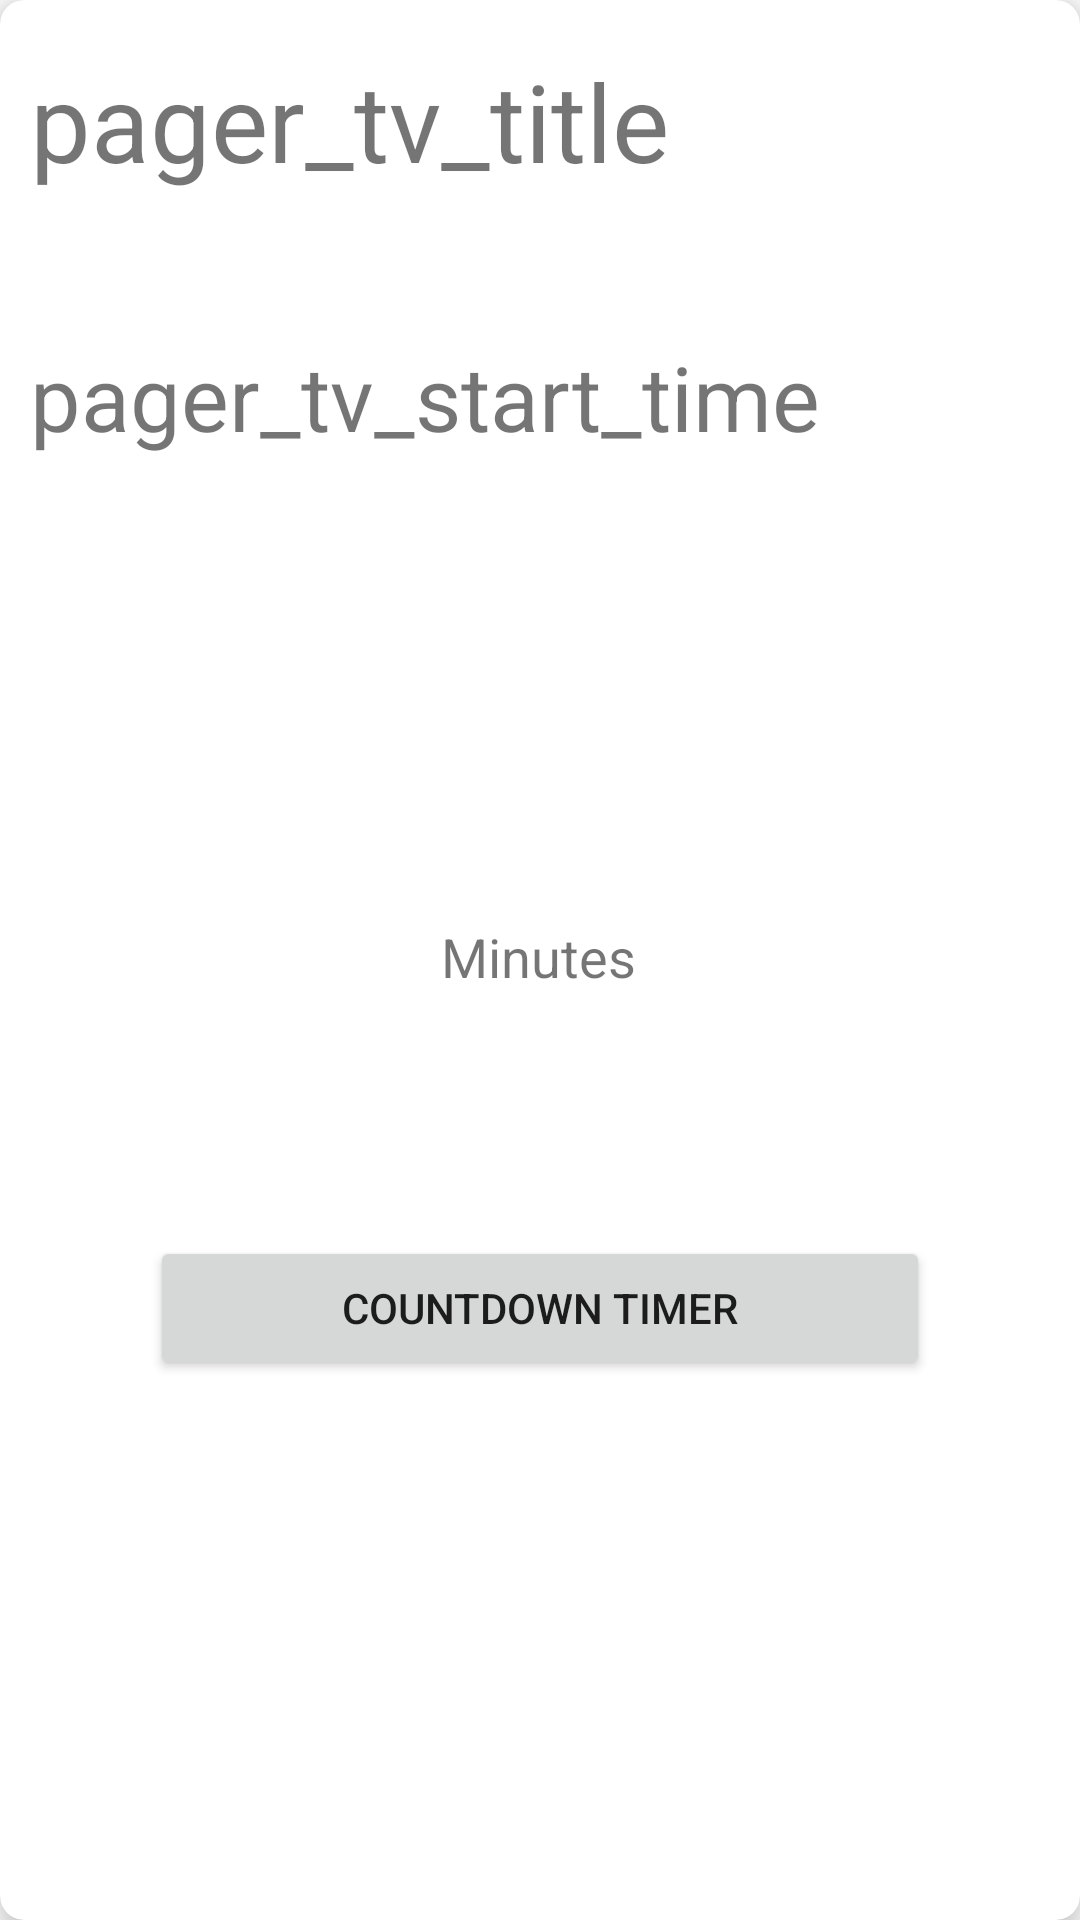

The Android layout XML behind this screen, and the referenced resources:
<!-- AndroidManifest.xml: application theme Theme.Wetterbericht -->
<!-- res/layout/pageritem_habits.xml -->
<?xml version="1.0" encoding="utf-8"?>
<androidx.cardview.widget.CardView
    xmlns:android="http://schemas.android.com/apk/res/android"
    xmlns:app="http://schemas.android.com/apk/res-auto"
    android:layout_width="match_parent"
    android:layout_height="match_parent"
    android:layout_gravity="center"
    android:layout_margin="32dp"
    android:orientation="vertical"
    app:cardCornerRadius="8dp"
    app:cardElevation="8dp">

    <androidx.constraintlayout.widget.ConstraintLayout
        android:layout_width="match_parent"
        android:layout_height="match_parent">


        <TextView
            android:id="@+id/pager_tv_title"
            android:layout_width="0dp"
            android:layout_height="80dp"
            android:layout_marginStart="10dp"
            android:layout_marginTop="16dp"
            android:layout_marginEnd="10dp"
            android:text="pager_tv_title"
            android:textSize="36sp"
            app:layout_constraintEnd_toEndOf="parent"
            app:layout_constraintHorizontal_bias="0.0"
            app:layout_constraintStart_toStartOf="parent"
            app:layout_constraintTop_toTopOf="parent" />

        <TextView
            android:id="@+id/pager_tv_start_time"
            android:layout_width="0dp"
            android:layout_height="80dp"
            android:layout_marginStart="10dp"
            android:layout_marginTop="16dp"
            android:layout_marginEnd="10dp"
            android:text="pager_tv_start_time"
            android:textSize="30sp"
            app:layout_constraintEnd_toEndOf="parent"
            app:layout_constraintHorizontal_bias="1.0"
            app:layout_constraintStart_toStartOf="parent"
            app:layout_constraintTop_toBottomOf="@+id/pager_tv_title" />

        <ImageView
            android:id="@+id/item_priority_level_countdown"
            android:layout_width="150dp"
            android:layout_height="150dp"
            android:layout_marginStart="50dp"
            android:layout_marginTop="20dp"
            android:layout_marginEnd="50dp"
            app:layout_constraintEnd_toEndOf="parent"
            app:layout_constraintHorizontal_bias="0.494"
            app:layout_constraintStart_toStartOf="parent"
            app:layout_constraintTop_toBottomOf="@+id/pager_tv_start_time" />

        <TextView
            android:id="@+id/pager_tv_minutes"
            android:layout_width="0dp"
            android:layout_height="50dp"
            android:layout_marginTop="16dp"
            android:gravity="center"
            android:text="TextView"
            android:textColor="@color/white"
            android:textSize="36sp"
            android:textStyle="bold"
            app:layout_constraintEnd_toEndOf="@+id/item_priority_level_countdown"
            app:layout_constraintHorizontal_bias="0.0"
            app:layout_constraintStart_toStartOf="@+id/item_priority_level_countdown"
            app:layout_constraintTop_toTopOf="@+id/item_priority_level_countdown" />

        <TextView
            android:id="@+id/textView5"
            style="MaterialComponents.Subtitle2"
            android:layout_width="126dp"
            android:layout_height="50dp"
            android:layout_marginTop="16dp"
            android:gravity="center"
            android:text="Minutes"
            android:textSize="18sp"
            app:layout_constraintEnd_toEndOf="@+id/item_priority_level_countdown"
            app:layout_constraintStart_toStartOf="@+id/item_priority_level_countdown"
            app:layout_constraintTop_toBottomOf="@+id/pager_tv_minutes" />

        <Button
            android:id="@+id/btn_open_count_down_timer"
            android:layout_width="0dp"
            android:layout_height="wrap_content"
            android:layout_marginStart="50dp"
            android:layout_marginTop="50dp"
            android:layout_marginEnd="50dp"
            android:text="Countdown timer"
            app:layout_constraintBottom_toBottomOf="parent"
            app:layout_constraintEnd_toEndOf="parent"
            app:layout_constraintHorizontal_bias="1.0"
            app:layout_constraintStart_toStartOf="parent"
            app:layout_constraintTop_toBottomOf="@+id/item_priority_level_countdown"
            app:layout_constraintVertical_bias="0.0" />

    </androidx.constraintlayout.widget.ConstraintLayout>

</androidx.cardview.widget.CardView>
<!-- resources referenced by this layout -->
<resources>
  <color name="white">#FFFFFFFF</color>
  <style name="Theme.Wetterbericht" parent="Theme.MaterialComponents.Light.NoActionBar">
          
          <item name="colorPrimary">@color/purple_500</item>
          <item name="colorPrimaryVariant">@color/purple_700</item>
          <item name="colorOnPrimary">@color/white</item>
          
          <item name="colorSecondary">@color/teal_200</item>
          <item name="colorSecondaryVariant">@color/teal_700</item>
          <item name="colorOnSecondary">@color/black</item>
          
          <item name="android:statusBarColor" tools:targetApi="l">@color/main</item>
          
          <item name="bottomSheetDialogTheme">@style/AppBottomSheetDialogTheme</item>
      </style>
  <color name="purple_500">#FF6200EE</color>
  <color name="purple_700">#FF3700B3</color>
  <color name="teal_200">#FF03DAC5</color>
  <color name="teal_700">#FF018786</color>
  <color name="black">#FF000000</color>
  <color name="main">#F3F3F3</color>
  <style name="AppBottomSheetDialogTheme" parent="Theme.Design.Light.BottomSheetDialog">
          <item name="bottomSheetStyle">@style/AppModalStyle</item>
      </style>
  <style name="AppModalStyle" parent="Widget.Design.BottomSheet.Modal">
          <item name="android:background">@color/main</item>
      </style>
</resources>
